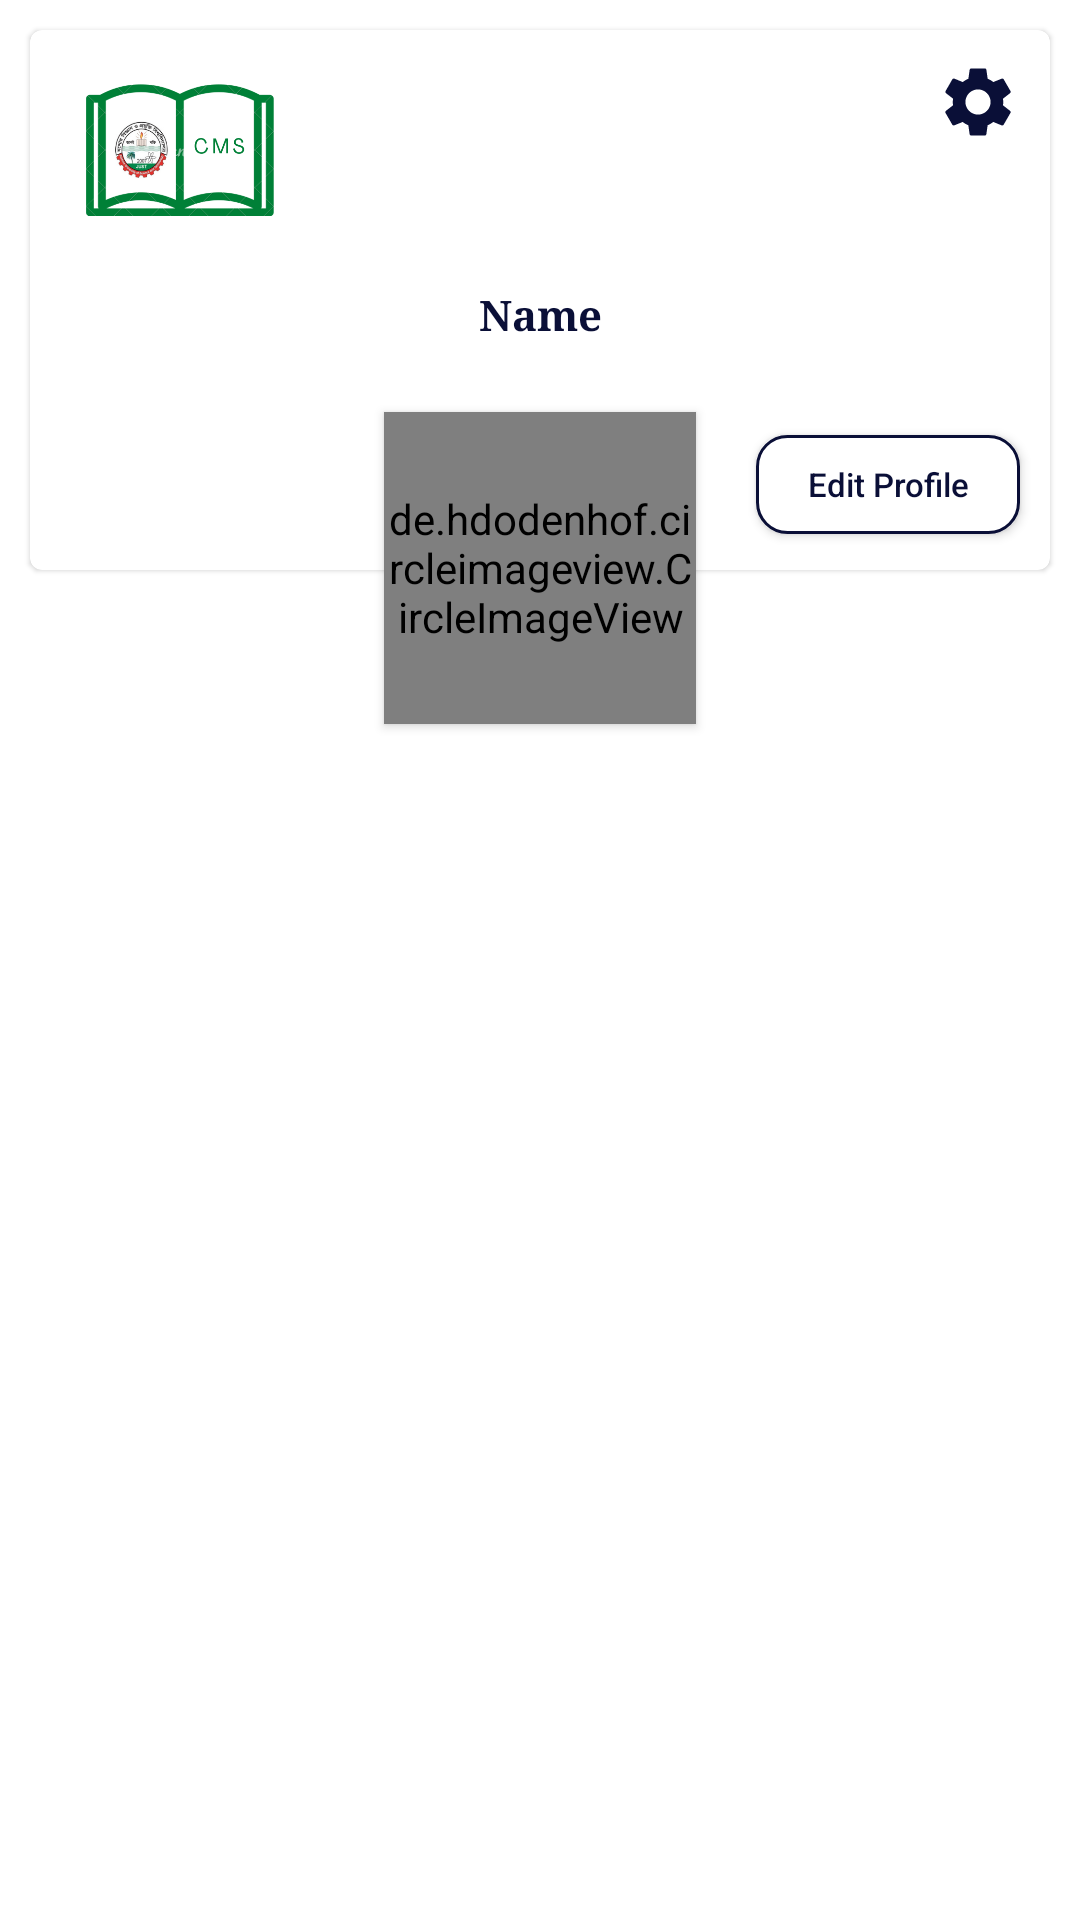

Reconstruct the res/layout file that produces this screen, plus the resources it refers to.
<!-- AndroidManifest.xml: application theme Theme.ClassroomManagementSystemCMS -->
<!-- res/layout/fragment_profile.xml -->
<?xml version="1.0" encoding="utf-8"?>
<LinearLayout xmlns:android="http://schemas.android.com/apk/res/android"
    xmlns:tools="http://schemas.android.com/tools"
    android:layout_width="match_parent"
    android:layout_height="match_parent"
    android:gravity="center"
    android:orientation="vertical"
    xmlns:app="http://schemas.android.com/apk/res-auto"
    android:background="@color/white"
    tools:context=".Student.ProfileFragment">

    <RelativeLayout
        android:id="@+id/R1"
        android:layout_width="match_parent"
        android:layout_height="match_parent">

        <ScrollView
            android:layout_width="match_parent"
            android:layout_height="wrap_content">

            <RelativeLayout
                android:layout_width="match_parent"
                android:layout_height="match_parent">

                <com.google.android.material.card.MaterialCardView
                    android:id="@+id/design_card"
                    android:layout_width="match_parent"
                    android:layout_height="180dp"
                    android:layout_marginStart="10dp"
                    android:layout_marginTop="10dp"
                    android:layout_marginEnd="10dp"
                    android:layout_marginBottom="10dp"
                    app:cardBackgroundColor="@color/white"
                    app:cardElevation="1dp">

                    <ImageView
                        android:layout_width="80dp"
                        android:layout_height="80dp"
                        android:layout_marginLeft="10dp"
                        android:src="@drawable/logo" />

                    <TextView
                        android:layout_width="match_parent"
                        android:layout_height="wrap_content"
                        android:layout_gravity="center"
                        android:layout_marginTop="5dp"
                        android:fontFamily="serif"
                        android:gravity="center"
                        android:text="Name"
                        android:textColor="@color/primary"
                        android:textStyle="bold" />

                    <ImageButton
                        android:layout_width="wrap_content"
                        android:layout_height="wrap_content"
                        android:layout_gravity="end"
                        android:layout_marginTop="10dp"
                        android:layout_marginRight="10dp"
                        android:background="@null"
                        android:src="@drawable/ic_baseline_settings_24"
                        app:tint="@color/primary" />

                    <Button
                        android:id="@+id/edit_profile"
                        android:layout_width="wrap_content"
                        android:layout_height="33dp"
                        android:layout_gravity="end"
                        android:layout_marginTop="135dp"
                        android:layout_marginRight="10dp"
                        android:background="@drawable/bottom_button"
                        android:gravity="center"
                        android:text="Edit Profile"
                        android:textAllCaps="false"
                        android:textColor="@color/primary"
                        android:textSize="11sp" />

                </com.google.android.material.card.MaterialCardView>

                <de.hdodenhof.circleimageview.CircleImageView
                    android:layout_width="104dp"
                    android:layout_height="104dp"
                    android:layout_below="@+id/design_card"
                    android:layout_centerHorizontal="true"
                    android:layout_marginTop="-63dp"
                    android:layout_marginBottom="4dp"
                    android:background="@drawable/circle"
                    android:elevation="2dp"
                    android:src="@drawable/ic_color_person_24"
                    android:tint="@color/primary"
                    app:civ_border_color="@color/white" />


            </RelativeLayout>


        </ScrollView>

    </RelativeLayout>

</LinearLayout>
<!-- resources referenced by this layout -->
<resources>
  <color name="primary">#0A0F37</color>
  <color name="white">#FFFFFFFF</color>
  <!-- drawable bottom_button (drawable) -->
  <?xml version="1.0" encoding="utf-8"?>
  <shape xmlns:android="http://schemas.android.com/apk/res/android"
      android:shape="rectangle"
      >
  
      <corners android:radius="10dp"/>
  
      <solid android:color="@color/white"/>
  
      <stroke android:color="@color/primary"
          android:width="1dp"
          />
  
  
  </shape>
  <!-- drawable ic_baseline_settings_24 (drawable) -->
  <vector xmlns:android="http://schemas.android.com/apk/res/android"
      android:width="28dp"
      android:height="28dp"
      android:viewportWidth="24"
      android:viewportHeight="24"
      android:tint="?attr/colorControlNormal">
    <path
        android:fillColor="@android:color/white"
        android:pathData="M19.14,12.94c0.04,-0.3 0.06,-0.61 0.06,-0.94c0,-0.32 -0.02,-0.64 -0.07,-0.94l2.03,-1.58c0.18,-0.14 0.23,-0.41 0.12,-0.61l-1.92,-3.32c-0.12,-0.22 -0.37,-0.29 -0.59,-0.22l-2.39,0.96c-0.5,-0.38 -1.03,-0.7 -1.62,-0.94L14.4,2.81c-0.04,-0.24 -0.24,-0.41 -0.48,-0.41h-3.84c-0.24,0 -0.43,0.17 -0.47,0.41L9.25,5.35C8.66,5.59 8.12,5.92 7.63,6.29L5.24,5.33c-0.22,-0.08 -0.47,0 -0.59,0.22L2.74,8.87C2.62,9.08 2.66,9.34 2.86,9.48l2.03,1.58C4.84,11.36 4.8,11.69 4.8,12s0.02,0.64 0.07,0.94l-2.03,1.58c-0.18,0.14 -0.23,0.41 -0.12,0.61l1.92,3.32c0.12,0.22 0.37,0.29 0.59,0.22l2.39,-0.96c0.5,0.38 1.03,0.7 1.62,0.94l0.36,2.54c0.05,0.24 0.24,0.41 0.48,0.41h3.84c0.24,0 0.44,-0.17 0.47,-0.41l0.36,-2.54c0.59,-0.24 1.13,-0.56 1.62,-0.94l2.39,0.96c0.22,0.08 0.47,0 0.59,-0.22l1.92,-3.32c0.12,-0.22 0.07,-0.47 -0.12,-0.61L19.14,12.94zM12,15.6c-1.98,0 -3.6,-1.62 -3.6,-3.6s1.62,-3.6 3.6,-3.6s3.6,1.62 3.6,3.6S13.98,15.6 12,15.6z"/>
  </vector>
  <!-- drawable ic_color_person_24 (drawable) -->
  <vector xmlns:android="http://schemas.android.com/apk/res/android"
      android:width="24dp"
      android:height="24dp"
      android:viewportWidth="24"
      android:viewportHeight="24"
      android:tint="@color/primary">
    <path
        android:fillColor="#009688"
        android:pathData="M12,12c2.21,0 4,-1.79 4,-4s-1.79,-4 -4,-4 -4,1.79 -4,4 1.79,4 4,4zM12,14c-2.67,0 -8,1.34 -8,4v2h16v-2c0,-2.66 -5.33,-4 -8,-4z"/>
  </vector>
  <!-- drawable logo: png bitmap (drawable, 56509 bytes) -->
  <style name="Theme.ClassroomManagementSystemCMS" parent="Theme.MaterialComponents.Light.NoActionBar.Bridge">
          
          <item name="colorPrimary">@color/primary</item>
          <item name="colorPrimaryVariant">@color/primary</item>
          <item name="colorOnPrimary">@color/white</item>
          
          <item name="colorSecondary">@color/white</item>
          <item name="colorSecondaryVariant">@color/primary</item>
          <item name="colorOnSecondary">@color/white</item>
          
          <item name="android:statusBarColor" tools:targetApi="l">?attr/colorPrimaryVariant</item>
          <item name="android:windowBackground" tools:targetApi="l">?attr/colorOnPrimary</item>
  
          <item name="android:navigationBarColor" tools:targetApi="l">?attr/colorPrimary</item>
          <item name="android:windowLightStatusBar" tools:targetApi="l">false</item>
          <item name="android:windowLightNavigationBar" tools:targetApi="l">false</item>
  
          
      </style>
</resources>
